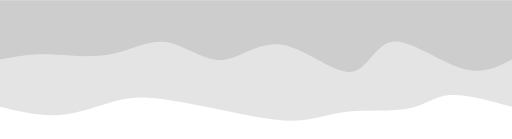
t = 0.00 s
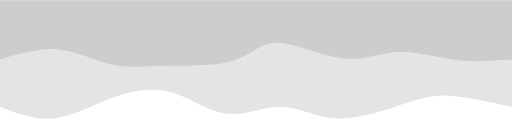
t = 0.75 s
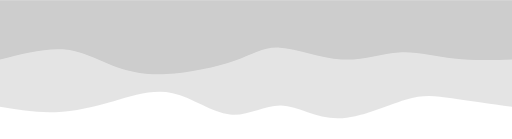
t = 1.25 s
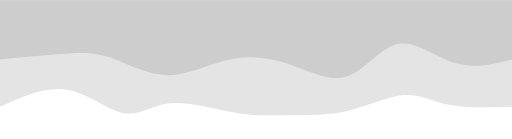
t = 2.00 s
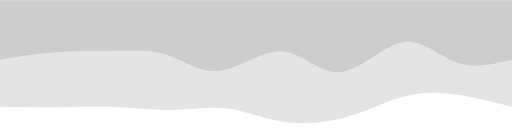
t = 2.75 s
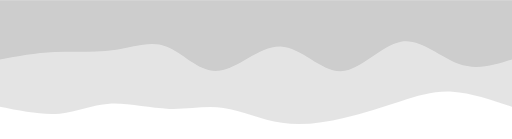
t = 3.25 s

The animated SVG that drew these frames (rendered in a browser with its animation timeline set to each time). Animation: 2 CSS @keyframes rules; one cycle of 4.00 s, repeats indefinitely.

<svg width="100%" height="100%" id="svg" viewBox="0 0 1440 390" xmlns="http://www.w3.org/2000/svg" class="transition duration-300 ease-in-out delay-150"><style>
          .path-0{
            animation:pathAnim-0 4s;
            animation-timing-function: linear;
            animation-iteration-count: infinite;
          }
          @keyframes pathAnim-0{
            0%{
              d: path("M 0,400 L 0,100 C 65.23980762116169,118.22937476877543 130.47961524232338,136.45874953755086 175,133 C 219.52038475767662,129.54125046244914 243.32134665186828,104.39437661857197 291,95 C 338.6786533481317,85.60562338142803 410.2349981502035,91.9637439881613 465,86 C 519.7650018497965,80.0362560118387 557.7386607473178,61.750647428782834 615,61 C 672.2613392526822,60.249352571217166 748.8103588605254,77.03366629670737 816,91 C 883.1896411394746,104.96633370329263 941.0199038105807,116.11468738438774 987,122 C 1032.9800961894193,127.88531261561226 1067.1100258971514,128.50758416574178 1112,117 C 1156.8899741028486,105.49241583425822 1212.5399926008138,81.8549759526452 1269,77 C 1325.4600073991862,72.1450240473548 1382.730003699593,86.0725120236774 1440,100 L 1440,400 L 0,400 Z");
            }
            25%{
              d: path("M 0,400 L 0,100 C 60.170427919595525,112.05292884449378 120.34085583919105,124.10585768898756 166,130 C 211.65914416080895,135.89414231101244 242.80700456283137,135.62949808854358 298,116 C 353.19299543716863,96.3705019114564 432.4311259094833,57.37614995683809 497,61 C 561.5688740905167,64.62385004316191 611.4684917992354,110.86590208410408 659,113 C 706.5315082007646,115.13409791589592 751.6949068935751,73.1602417067456 799,77 C 846.3050931064249,80.8397582932544 895.7518806264645,130.49313108891354 952,148 C 1008.2481193735355,165.50686891108646 1071.2975706005673,150.8672339376002 1130,127 C 1188.7024293994327,103.13276606239981 1243.0578369712666,70.03793316068567 1294,64 C 1344.9421630287334,57.96206683931434 1392.4710815143667,78.98103341965717 1440,100 L 1440,400 L 0,400 Z");
            }
            50%{
              d: path("M 0,400 L 0,100 C 64.80394623258108,98.1919348871624 129.60789246516217,96.38386977432482 178,106 C 226.39210753483783,115.61613022567518 258.37237637193243,136.65645578986312 304,133 C 349.62762362806757,129.34354421013688 408.9026020471081,100.99030706622271 464,88 C 519.0973979528919,75.00969293377729 570.0172154396349,77.38231594524603 619,77 C 667.9827845603651,76.61768405475397 715.028536194352,73.48042915279319 775,83 C 834.971463805648,92.51957084720681 907.8686397829572,114.6959674435812 961,110 C 1014.1313602170428,105.3040325564188 1047.4969046738192,73.735701072882 1092,82 C 1136.5030953261808,90.264298927118 1192.1437415217658,138.36122826489085 1252,148 C 1311.8562584782342,157.63877173510915 1375.928129239117,128.81938586755456 1440,100 L 1440,400 L 0,400 Z");
            }
            75%{
              d: path("M 0,400 L 0,100 C 55.7072881982982,120.420027130349 111.4145763965964,140.840054260698 165,146 C 218.5854236034036,151.159945739302 270.04898261191266,141.05981008755703 320,123 C 369.95101738808734,104.94018991244297 418.3894931557529,78.92070538907387 476,63 C 533.6105068442471,47.079294610926134 600.3930447650758,41.257368356147495 658,53 C 715.6069552349242,64.7426316438525 764.0383277839439,94.04982118633617 810,99 C 855.9616722160561,103.95017881366383 899.453644099149,84.54334689850783 957,85 C 1014.546355900851,85.45665310149217 1086.14709581946,105.77679121963251 1139,106 C 1191.85290418054,106.22320878036749 1225.9579726230115,86.34948822296214 1273,82 C 1320.0420273769885,77.65051177703786 1380.0210136884943,88.82525588851894 1440,100 L 1440,400 L 0,400 Z");
            }
            100%{
              d: path("M 0,400 L 0,100 C 65.23980762116169,118.22937476877543 130.47961524232338,136.45874953755086 175,133 C 219.52038475767662,129.54125046244914 243.32134665186828,104.39437661857197 291,95 C 338.6786533481317,85.60562338142803 410.2349981502035,91.9637439881613 465,86 C 519.7650018497965,80.0362560118387 557.7386607473178,61.750647428782834 615,61 C 672.2613392526822,60.249352571217166 748.8103588605254,77.03366629670737 816,91 C 883.1896411394746,104.96633370329263 941.0199038105807,116.11468738438774 987,122 C 1032.9800961894193,127.88531261561226 1067.1100258971514,128.50758416574178 1112,117 C 1156.8899741028486,105.49241583425822 1212.5399926008138,81.8549759526452 1269,77 C 1325.4600073991862,72.1450240473548 1382.730003699593,86.0725120236774 1440,100 L 1440,400 L 0,400 Z");
            }
          }</style><path d="M 0,400 L 0,100 C 65.23980762116169,118.22937476877543 130.47961524232338,136.45874953755086 175,133 C 219.52038475767662,129.54125046244914 243.32134665186828,104.39437661857197 291,95 C 338.6786533481317,85.60562338142803 410.2349981502035,91.9637439881613 465,86 C 519.7650018497965,80.0362560118387 557.7386607473178,61.750647428782834 615,61 C 672.2613392526822,60.249352571217166 748.8103588605254,77.03366629670737 816,91 C 883.1896411394746,104.96633370329263 941.0199038105807,116.11468738438774 987,122 C 1032.9800961894193,127.88531261561226 1067.1100258971514,128.50758416574178 1112,117 C 1156.8899741028486,105.49241583425822 1212.5399926008138,81.8549759526452 1269,77 C 1325.4600073991862,72.1450240473548 1382.730003699593,86.0725120236774 1440,100 L 1440,400 L 0,400 Z" stroke="none" stroke-width="0" fill="#cdcdcd" fill-opacity="0.53" class="transition-all duration-300 ease-in-out delay-150 path-0" transform="rotate(-180 720 200)"></path><style>
          .path-1{
            animation:pathAnim-1 4s;
            animation-timing-function: linear;
            animation-iteration-count: infinite;
          }
          @keyframes pathAnim-1{
            0%{
              d: path("M 0,400 L 0,233 C 41.83943766185719,211.14211370082626 83.67887532371438,189.2842274016525 145,209 C 206.32112467628562,228.7157725983475 287.12393636699966,290.0052040942163 337,283 C 386.87606363300034,275.9947959057837 405.82537920828713,200.6949562214823 455,198 C 504.17462079171287,195.3050437785177 583.574546799852,265.2149710198545 649,275 C 714.425453200148,284.7850289801455 765.8764335923048,234.44515969909978 818,232 C 870.1235664076952,229.55484030090022 922.9197188309288,275.0043901837464 974,282 C 1025.0802811690712,288.9956098162536 1074.4446910839808,257.53727956591445 1132,247 C 1189.5553089160192,236.46272043408553 1255.3015168331483,246.84649155259586 1308,248 C 1360.6984831668517,249.15350844740414 1400.3492415834257,241.07675422370207 1440,233 L 1440,400 L 0,400 Z");
            }
            25%{
              d: path("M 0,400 L 0,233 C 56.3260081391047,235.1509927241337 112.6520162782094,237.3019854482674 165,240 C 217.3479837217906,242.6980145517326 265.7179430262671,245.9430509310642 317,245 C 368.2820569737329,244.0569490689358 422.47621161672214,238.9258108274757 485,249 C 547.5237883832779,259.0741891725243 618.3772105068443,284.3537057590331 662,282 C 705.6227894931557,279.6462942409669 722.0149463559009,249.65936613639167 773,229 C 823.9850536440991,208.34063386360833 909.5630040695523,197.00882969540018 974,193 C 1038.4369959304477,188.99117030459982 1081.7330373658897,192.30531508200767 1125,210 C 1168.2669626341103,227.69468491799233 1211.5048464668887,259.76990997656924 1264,266 C 1316.4951535331113,272.23009002343076 1378.2475767665555,252.61504501171538 1440,233 L 1440,400 L 0,400 Z");
            }
            50%{
              d: path("M 0,400 L 0,233 C 52.824466642002704,219.691626587742 105.64893328400541,206.38325317548404 160,223 C 214.3510667159946,239.61674682451596 270.22873350598104,286.1586138858059 320,277 C 369.77126649401896,267.8413861141941 413.4361326920705,202.9822912812924 463,186 C 512.5638673079295,169.0177087187076 568.0267357257369,199.91222098902455 624,219 C 679.9732642742631,238.08777901097545 736.4569244049823,245.36882476260942 794,233 C 851.5430755950177,220.63117523739058 910.1455666543345,188.61247996053768 968,189 C 1025.8544333456655,189.38752003946232 1082.9608089776793,222.18125539523987 1129,238 C 1175.0391910223207,253.81874460476013 1210.0111974349488,252.66249845850288 1260,249 C 1309.9888025650512,245.33750154149712 1374.9944012825256,239.16875077074855 1440,233 L 1440,400 L 0,400 Z");
            }
            75%{
              d: path("M 0,400 L 0,233 C 52.2093969663337,219.806363300037 104.4187939326674,206.61272660007398 153,225 C 201.5812060673326,243.38727339992602 246.53422123566406,293.355456899741 304,283 C 361.46577876433594,272.644543100259 431.4443211246763,201.9654458009619 490,201 C 548.5556788753237,200.0345541990381 595.6884942656308,268.7827598964114 652,268 C 708.3115057343692,267.2172401035886 773.8017018128006,196.9035146133925 828,191 C 882.1982981871994,185.0964853866075 925.1046984831667,243.60318165001854 970,265 C 1014.8953015168333,286.39681834998146 1061.7795042545322,270.6837587865335 1114,264 C 1166.2204957454678,257.3162412134665 1223.777284498705,259.66178320384756 1279,256 C 1334.222715501295,252.3382167961524 1387.1113577506476,242.66910839807622 1440,233 L 1440,400 L 0,400 Z");
            }
            100%{
              d: path("M 0,400 L 0,233 C 41.83943766185719,211.14211370082626 83.67887532371438,189.2842274016525 145,209 C 206.32112467628562,228.7157725983475 287.12393636699966,290.0052040942163 337,283 C 386.87606363300034,275.9947959057837 405.82537920828713,200.6949562214823 455,198 C 504.17462079171287,195.3050437785177 583.574546799852,265.2149710198545 649,275 C 714.425453200148,284.7850289801455 765.8764335923048,234.44515969909978 818,232 C 870.1235664076952,229.55484030090022 922.9197188309288,275.0043901837464 974,282 C 1025.0802811690712,288.9956098162536 1074.4446910839808,257.53727956591445 1132,247 C 1189.5553089160192,236.46272043408553 1255.3015168331483,246.84649155259586 1308,248 C 1360.6984831668517,249.15350844740414 1400.3492415834257,241.07675422370207 1440,233 L 1440,400 L 0,400 Z");
            }
          }</style><path d="M 0,400 L 0,233 C 41.83943766185719,211.14211370082626 83.67887532371438,189.2842274016525 145,209 C 206.32112467628562,228.7157725983475 287.12393636699966,290.0052040942163 337,283 C 386.87606363300034,275.9947959057837 405.82537920828713,200.6949562214823 455,198 C 504.17462079171287,195.3050437785177 583.574546799852,265.2149710198545 649,275 C 714.425453200148,284.7850289801455 765.8764335923048,234.44515969909978 818,232 C 870.1235664076952,229.55484030090022 922.9197188309288,275.0043901837464 974,282 C 1025.0802811690712,288.9956098162536 1074.4446910839808,257.53727956591445 1132,247 C 1189.5553089160192,236.46272043408553 1255.3015168331483,246.84649155259586 1308,248 C 1360.6984831668517,249.15350844740414 1400.3492415834257,241.07675422370207 1440,233 L 1440,400 L 0,400 Z" stroke="none" stroke-width="0" fill="#cdcdcd" fill-opacity="1" class="transition-all duration-300 ease-in-out delay-150 path-1" transform="rotate(-180 720 200)"></path></svg>
